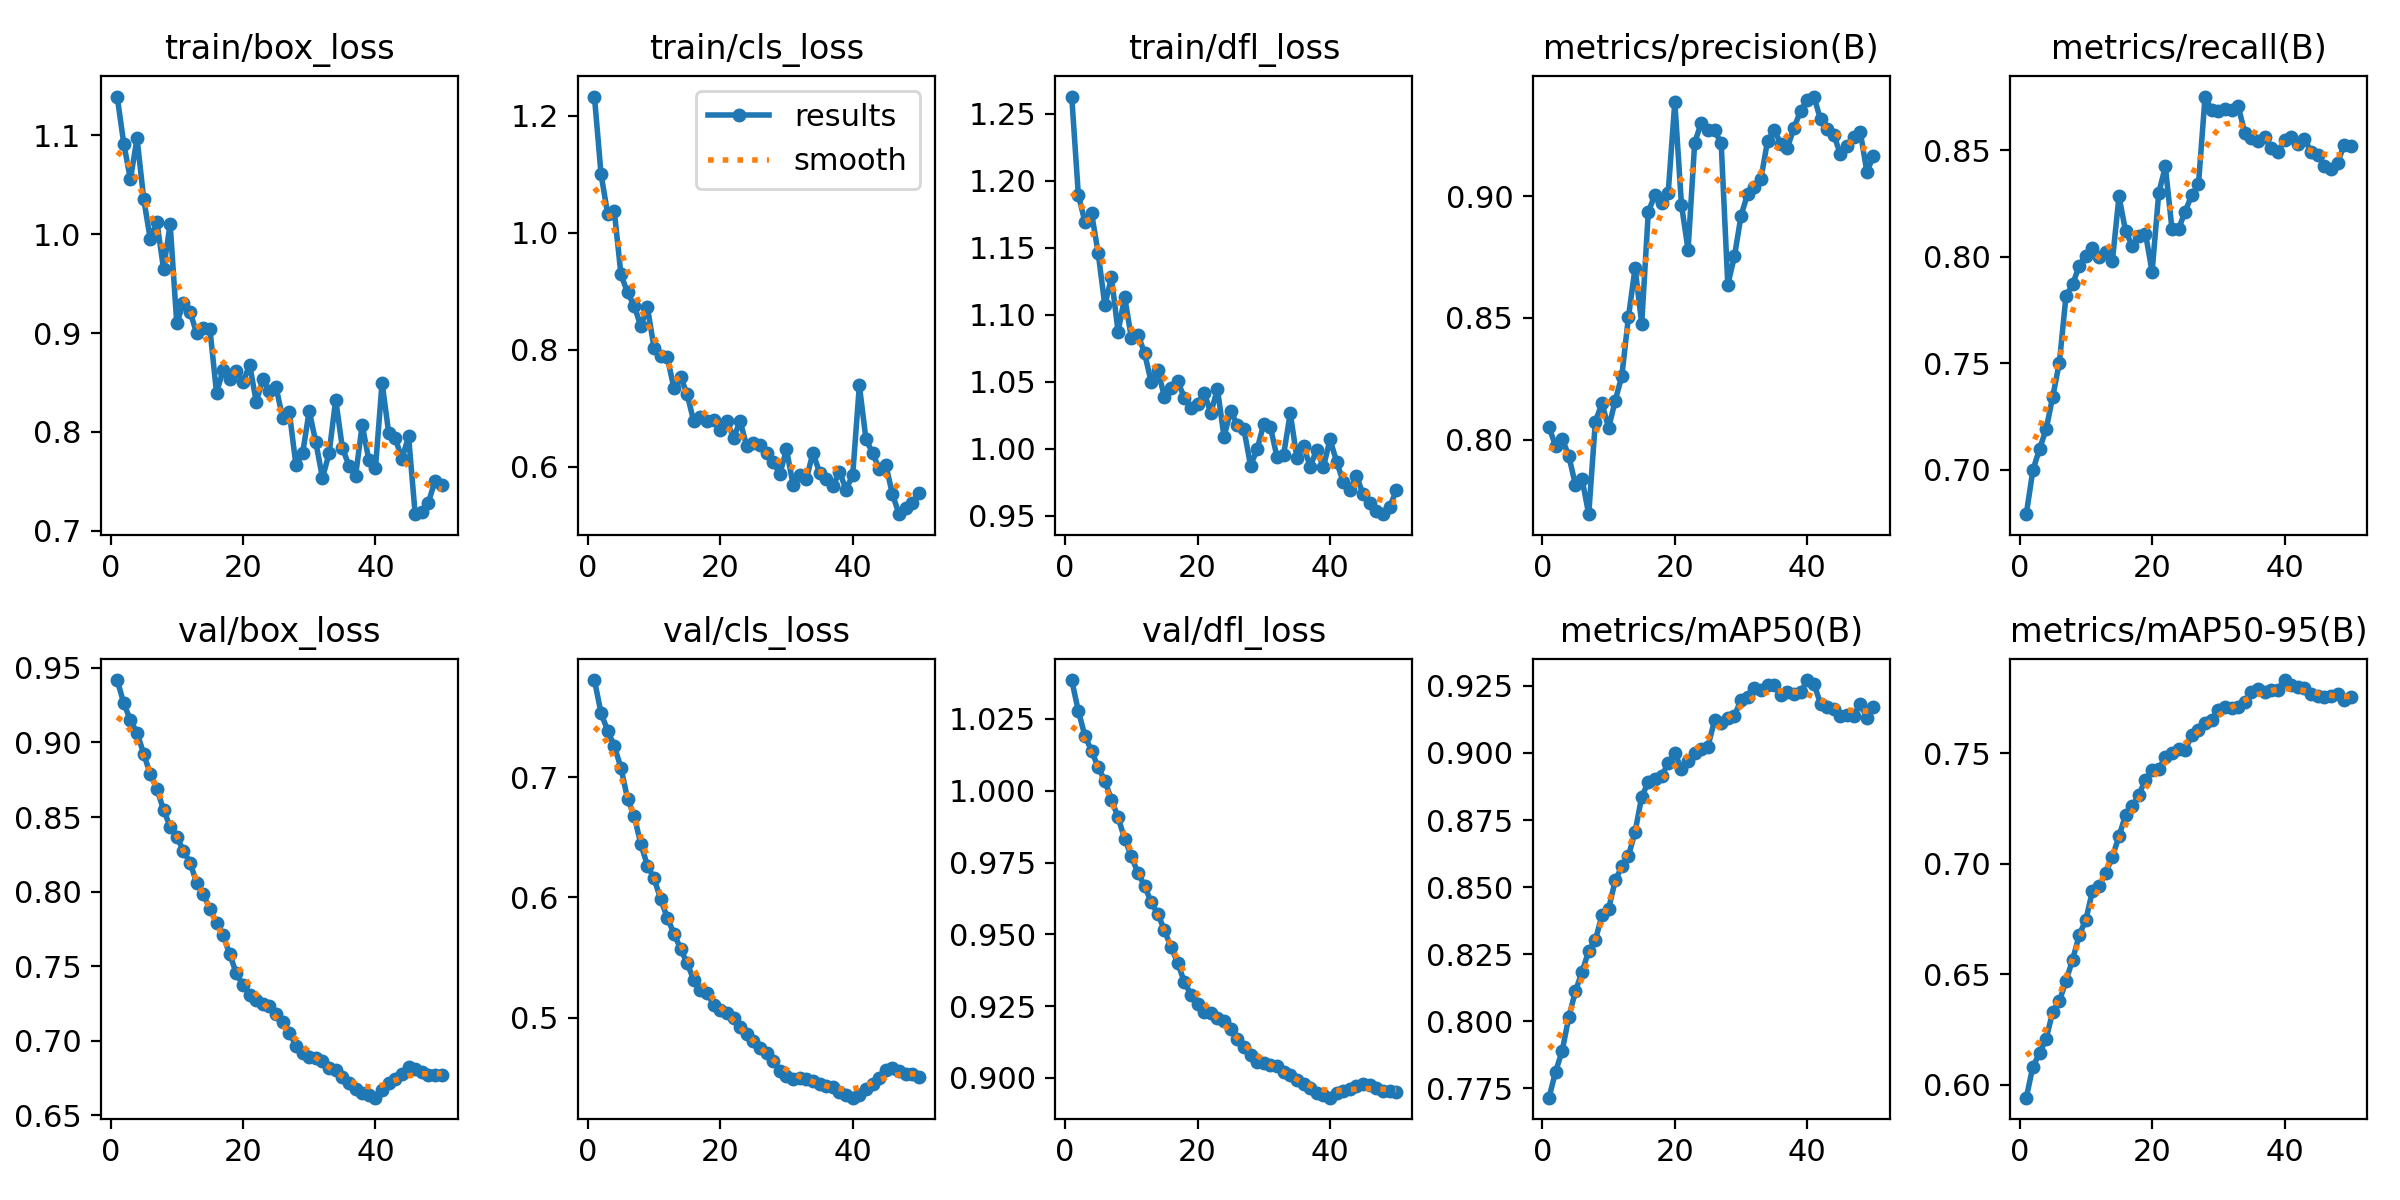

Source data for this figure (header and first rows):
epoch, time, train/box_loss, train/cls_loss, train/dfl_loss, metrics/precision(B), metrics/recall(B), metrics/mAP50(B), metrics/mAP50-95(B), val/box_loss, val/cls_loss, val/dfl_loss, lr/pg0, lr/pg1, lr/pg2
1, 3.399, 1.139, 1.233, 1.263, 0.8052, 0.6792, 0.7716, 0.5943, 0.9418, 0.7808, 1.039, 8.33e-06, 8.33e-06, 8.33e-06
2, 5.181, 1.091, 1.1, 1.19, 0.7974, 0.6998, 0.7813, 0.6083, 0.9263, 0.7531, 1.028, 1.74966e-05, 1.74966e-05, 1.74966e-05
3, 6.685, 1.056, 1.032, 1.169, 0.8004, 0.7097, 0.7891, 0.6143, 0.9148, 0.7387, 1.019, 2.62861e-05, 2.62861e-05, 2.62861e-05
4, 8.225, 1.097, 1.037, 1.176, 0.7933, 0.719, 0.8017, 0.6208, 0.9065, 0.7258, 1.014, 3.46987e-05, 3.46987e-05, 3.46987e-05
5, 9.779, 1.036, 0.9284, 1.146, 0.7814, 0.7343, 0.8113, 0.6332, 0.8925, 0.708, 1.008, 4.27343e-05, 4.27343e-05, 4.27343e-05
6, 11.31, 0.995, 0.8976, 1.107, 0.7837, 0.7503, 0.8185, 0.6379, 0.8786, 0.682, 1.004, 5.03929e-05, 5.03929e-05, 5.03929e-05
7, 12.8, 1.012, 0.8747, 1.128, 0.7694, 0.7815, 0.8263, 0.6472, 0.8689, 0.6677, 0.9969, 5.76745e-05, 5.76745e-05, 5.76745e-05
8, 14.32, 0.9651, 0.8403, 1.088, 0.8075, 0.7869, 0.8304, 0.6567, 0.8548, 0.6444, 0.9907, 6.45792e-05, 6.45792e-05, 6.45792e-05
9, 15.83, 1.01, 0.872, 1.113, 0.8149, 0.7958, 0.8395, 0.6679, 0.8435, 0.6265, 0.9832, 7.11068e-05, 7.11068e-05, 7.11068e-05
10, 17.34, 0.9097, 0.803, 1.083, 0.8049, 0.8002, 0.8419, 0.6748, 0.8368, 0.616, 0.9772, 7.72574e-05, 7.72574e-05, 7.72574e-05
11, 18.83, 0.9304, 0.7892, 1.085, 0.816, 0.804, 0.8525, 0.6879, 0.8273, 0.5986, 0.9713, 8.30311e-05, 8.30311e-05, 8.30311e-05
12, 20.31, 0.9215, 0.7866, 1.072, 0.8262, 0.7999, 0.8577, 0.69, 0.8195, 0.5831, 0.967, 8.84277e-05, 8.84277e-05, 8.84277e-05
13, 21.79, 0.8999, 0.7341, 1.05, 0.8505, 0.8022, 0.8616, 0.6958, 0.8059, 0.57, 0.9611, 9.07256e-05, 9.07256e-05, 9.07256e-05
14, 23.28, 0.905, 0.7539, 1.059, 0.8706, 0.7978, 0.8706, 0.7033, 0.7984, 0.5576, 0.9571, 8.83694e-05, 8.83694e-05, 8.83694e-05
15, 24.79, 0.9045, 0.7235, 1.039, 0.8477, 0.8283, 0.8837, 0.7125, 0.7883, 0.5452, 0.9514, 8.60132e-05, 8.60132e-05, 8.60132e-05
16, 26.27, 0.8397, 0.6771, 1.045, 0.8937, 0.8119, 0.8892, 0.7223, 0.779, 0.5315, 0.9455, 8.3657e-05, 8.3657e-05, 8.3657e-05
17, 27.74, 0.8623, 0.6843, 1.05, 0.9005, 0.8051, 0.8902, 0.726, 0.7706, 0.5234, 0.9401, 8.13008e-05, 8.13008e-05, 8.13008e-05
18, 29.34, 0.8533, 0.6772, 1.038, 0.8973, 0.8096, 0.8915, 0.7313, 0.7579, 0.5206, 0.9334, 7.89446e-05, 7.89446e-05, 7.89446e-05
19, 30.83, 0.8615, 0.6794, 1.031, 0.9014, 0.8108, 0.8961, 0.7382, 0.7451, 0.511, 0.929, 7.65884e-05, 7.65884e-05, 7.65884e-05
20, 32.35, 0.8501, 0.6622, 1.033, 0.9388, 0.7929, 0.9, 0.7423, 0.7374, 0.5064, 0.9258, 7.42322e-05, 7.42322e-05, 7.42322e-05
21, 33.82, 0.868, 0.6785, 1.042, 0.8966, 0.8297, 0.894, 0.7431, 0.7308, 0.5043, 0.923, 7.1876e-05, 7.1876e-05, 7.1876e-05
22, 35.33, 0.8305, 0.6489, 1.027, 0.878, 0.8423, 0.897, 0.7482, 0.7272, 0.4996, 0.9224, 6.95198e-05, 6.95198e-05, 6.95198e-05
23, 36.83, 0.8532, 0.6777, 1.045, 0.922, 0.813, 0.9, 0.7503, 0.7248, 0.4921, 0.9208, 6.71636e-05, 6.71636e-05, 6.71636e-05
24, 38.32, 0.8414, 0.6345, 1.009, 0.9303, 0.8131, 0.9014, 0.7518, 0.7229, 0.4867, 0.9199, 6.48074e-05, 6.48074e-05, 6.48074e-05
25, 40.15, 0.8449, 0.6395, 1.029, 0.9274, 0.8212, 0.9024, 0.7517, 0.7181, 0.4804, 0.917, 6.24512e-05, 6.24512e-05, 6.24512e-05
26, 41.59, 0.8136, 0.6372, 1.018, 0.927, 0.829, 0.9121, 0.7581, 0.7122, 0.4752, 0.9136, 6.0095e-05, 6.0095e-05, 6.0095e-05
27, 43.1, 0.8196, 0.6239, 1.015, 0.9218, 0.8339, 0.9112, 0.7605, 0.7054, 0.4709, 0.9106, 5.77388e-05, 5.77388e-05, 5.77388e-05
28, 44.57, 0.7661, 0.607, 0.9876, 0.8637, 0.8751, 0.9129, 0.7636, 0.6966, 0.4638, 0.9081, 5.53826e-05, 5.53826e-05, 5.53826e-05
29, 46.05, 0.7782, 0.5874, 0.9997, 0.8753, 0.8687, 0.9139, 0.765, 0.6918, 0.4555, 0.9056, 5.30264e-05, 5.30264e-05, 5.30264e-05
30, 47.54, 0.8212, 0.6294, 1.019, 0.892, 0.8682, 0.9197, 0.7698, 0.689, 0.4513, 0.905, 5.06702e-05, 5.06702e-05, 5.06702e-05
31, 49.01, 0.7894, 0.5683, 1.016, 0.9011, 0.8694, 0.921, 0.7711, 0.6885, 0.4491, 0.9046, 4.8314e-05, 4.8314e-05, 4.8314e-05
32, 50.49, 0.7533, 0.5849, 0.994, 0.9039, 0.8689, 0.9241, 0.7707, 0.6865, 0.4497, 0.904, 4.59578e-05, 4.59578e-05, 4.59578e-05
33, 51.93, 0.7784, 0.5789, 0.9958, 0.9071, 0.8705, 0.9235, 0.771, 0.6819, 0.4489, 0.902, 4.36016e-05, 4.36016e-05, 4.36016e-05
34, 53.51, 0.8325, 0.6237, 1.027, 0.9227, 0.8581, 0.9252, 0.7735, 0.6801, 0.4477, 0.9011, 4.12454e-05, 4.12454e-05, 4.12454e-05
35, 55.62, 0.784, 0.5891, 0.9932, 0.9273, 0.8555, 0.9252, 0.7778, 0.6759, 0.4445, 0.8993, 3.88892e-05, 3.88892e-05, 3.88892e-05
36, 57.12, 0.7658, 0.5792, 1.002, 0.9215, 0.8543, 0.9217, 0.7793, 0.6717, 0.4436, 0.898, 3.6533e-05, 3.6533e-05, 3.6533e-05
37, 58.63, 0.7557, 0.5659, 0.9868, 0.92, 0.8559, 0.9226, 0.7776, 0.6676, 0.4423, 0.8963, 3.41768e-05, 3.41768e-05, 3.41768e-05
38, 60.08, 0.807, 0.5913, 0.9996, 0.9281, 0.8509, 0.9218, 0.7788, 0.6646, 0.4385, 0.8946, 3.18206e-05, 3.18206e-05, 3.18206e-05
39, 61.53, 0.7716, 0.5604, 0.9864, 0.9352, 0.8492, 0.9225, 0.7788, 0.6633, 0.436, 0.894, 2.94644e-05, 2.94644e-05, 2.94644e-05
40, 63.01, 0.7633, 0.5859, 1.007, 0.9393, 0.8547, 0.9272, 0.7832, 0.6618, 0.4336, 0.8931, 2.71082e-05, 2.71082e-05, 2.71082e-05
41, 65.48, 0.8498, 0.7388, 0.9905, 0.9409, 0.8562, 0.9259, 0.7809, 0.6669, 0.436, 0.8946, 2.4752e-05, 2.4752e-05, 2.4752e-05
42, 66.91, 0.7991, 0.6465, 0.9754, 0.9315, 0.853, 0.9183, 0.7801, 0.6714, 0.441, 0.8954, 2.23958e-05, 2.23958e-05, 2.23958e-05
43, 68.35, 0.7934, 0.6231, 0.9696, 0.9277, 0.8554, 0.917, 0.7796, 0.6746, 0.4452, 0.8961, 2.00396e-05, 2.00396e-05, 2.00396e-05
44, 69.8, 0.7727, 0.5958, 0.9798, 0.9253, 0.8491, 0.9163, 0.7768, 0.6778, 0.4503, 0.897, 1.76834e-05, 1.76834e-05, 1.76834e-05
45, 71.86, 0.7954, 0.6026, 0.9662, 0.9172, 0.8477, 0.9136, 0.7758, 0.6822, 0.4568, 0.8977, 1.53272e-05, 1.53272e-05, 1.53272e-05
46, 73.32, 0.7167, 0.5526, 0.9594, 0.9205, 0.8424, 0.9141, 0.7753, 0.6812, 0.4579, 0.8975, 1.2971e-05, 1.2971e-05, 1.2971e-05
47, 74.77, 0.7193, 0.5185, 0.9539, 0.9242, 0.8411, 0.9138, 0.776, 0.6787, 0.4559, 0.8964, 1.06148e-05, 1.06148e-05, 1.06148e-05
48, 76.21, 0.7284, 0.5295, 0.9513, 0.9265, 0.8439, 0.9183, 0.7767, 0.6773, 0.4535, 0.8955, 8.2586e-06, 8.2586e-06, 8.2586e-06
49, 77.65, 0.7508, 0.5376, 0.9565, 0.91, 0.8525, 0.9131, 0.7742, 0.6772, 0.4531, 0.8953, 5.9024e-06, 5.9024e-06, 5.9024e-06
50, 79.09, 0.7463, 0.5543, 0.969, 0.9165, 0.8521, 0.9172, 0.7757, 0.6768, 0.4511, 0.8951, 3.5462e-06, 3.5462e-06, 3.5462e-06
